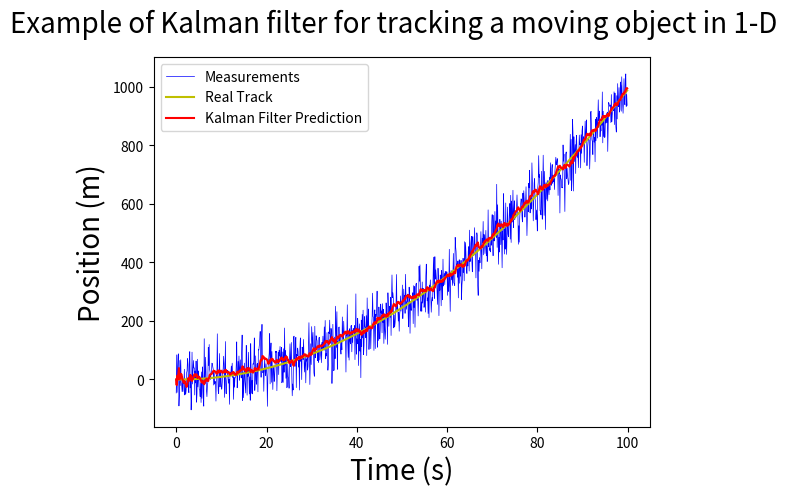

The script that saved this image:
import numpy as np
import matplotlib.pyplot as plt


class KalmanFilter(object):
    def __init__(self, dt, u, std_acc, std_meas):
        self.dt = dt
        self.u = u
        self.std_acc = std_acc

        self.A = np.matrix([[1, self.dt],
                            [0, 1]])
        self.B = np.matrix([[(self.dt ** 2) / 2], [self.dt]])

        self.H = np.matrix([[1, 0]])

        self.Q = np.matrix([[(self.dt ** 4) / 4, (self.dt ** 3) / 2],
                            [(self.dt ** 3) / 2, self.dt ** 2]]) * self.std_acc ** 2

        self.R = std_meas ** 2

        self.P = np.eye(self.A.shape[1])

        self.x = np.matrix([[0], [0]])

        print(self.Q)

    def predict(self):
        # Ref :Eq.(9) and Eq.(10)

        # Update time state
        self.x = np.dot(self.A, self.x) + np.dot(self.B, self.u)

        # Calculate error covariance
        # P= A*P*A' + Q
        self.P = np.dot(np.dot(self.A, self.P), self.A.T) + self.Q
        return self.x

    def update(self, z):
        # Ref :Eq.(11) , Eq.(11) and Eq.(13)
        # S = H*P*H'+R
        S = np.dot(self.H, np.dot(self.P, self.H.T)) + self.R

        # Calculate the Kalman Gain
        # K = P * H'* inv(H*P*H'+R)
        K = np.dot(np.dot(self.P, self.H.T), np.linalg.inv(S))  # Eq.(11)

        self.x = np.round(self.x + np.dot(K, (z - np.dot(self.H, self.x))))  # Eq.(12)

        I = np.eye(self.H.shape[1])
        self.P = (I - (K * self.H)) * self.P  # Eq.(13)


def main():
    dt = 0.1
    t = np.arange(0, 100, dt)

    # Define a model track
    real_track = 0.1 * ((t ** 2) - t)

    u = 2
    std_acc = 0.25  # we assume that the standard deviation of the acceleration is 0.25 (m/s^2)
    std_meas = 1.2  # and standard deviation of the measurement is 1.2 (m)

    # create KalmanFilter object
    kf = KalmanFilter(dt, u, std_acc, std_meas)

    predictions = []
    measurements = []
    for x in real_track:
        # Mesurement
        z = kf.H * x + np.random.normal(0, 50)

        measurements.append(z.item(0))
        predictions.append(kf.predict()[0])
        kf.update(z.item(0))

    fig = plt.figure()

    fig.suptitle('Example of Kalman filter for tracking a moving object in 1-D', fontsize=20)

    plt.plot(t, measurements, label='Measurements', color='b', linewidth=0.5)

    plt.plot(t, np.array(real_track), label='Real Track', color='y', linewidth=1.5)
    plt.plot(t, np.squeeze(predictions), label='Kalman Filter Prediction', color='r', linewidth=1.5)

    plt.xlabel('Time (s)', fontsize=20)
    plt.ylabel('Position (m)', fontsize=20)
    plt.legend()
    plt.show()


if __name__ == '__main__':
    main()